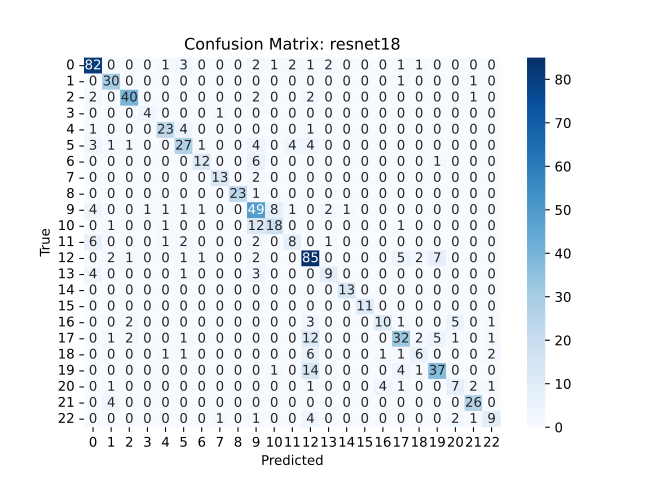

The file beside this chart, header and first rows:
, Non-ship, Aircraft carrier, Destroyer, Landing craft, Frigate, Amphibious transport dock, Cruiser, Tarawa-class amphibious assault ship, Amphibious assault ship, Command ship, Submarine, Medical ship, Combat boat, Auxiliary ship, Container ship, Car carrier, Hovercraft, Bulk carrier, Oil tanker, Fishing boat, Passenger ship, Liquefied gas ship, Barge
Non-ship, 82, 0, 0, 0, 1, 3, 0, 0, 0, 2, 1, 2, 1, 2, 0, 0, 0, 1, 1, 0, 0, 0, 0
Aircraft carrier, 0, 30, 0, 0, 0, 0, 0, 0, 0, 0, 0, 0, 0, 0, 0, 0, 0, 1, 0, 0, 0, 1, 0
Destroyer, 2, 0, 40, 0, 0, 0, 0, 0, 0, 2, 0, 0, 2, 0, 0, 0, 0, 0, 0, 0, 0, 1, 0
Landing craft, 0, 0, 0, 4, 0, 0, 0, 1, 0, 0, 0, 0, 0, 0, 0, 0, 0, 0, 0, 0, 0, 0, 0
Frigate, 1, 0, 0, 0, 23, 4, 0, 0, 0, 0, 0, 0, 1, 0, 0, 0, 0, 0, 0, 0, 0, 0, 0
Amphibious transport dock, 3, 1, 1, 0, 0, 27, 1, 0, 0, 4, 0, 4, 4, 0, 0, 0, 0, 0, 0, 0, 0, 0, 0
Cruiser, 0, 0, 0, 0, 0, 0, 12, 0, 0, 6, 0, 0, 0, 0, 0, 0, 0, 0, 0, 1, 0, 0, 0
Tarawa-class amphibious assault ship, 0, 0, 0, 0, 0, 0, 0, 13, 0, 2, 0, 0, 0, 0, 0, 0, 0, 0, 0, 0, 0, 0, 0
Amphibious assault ship, 0, 0, 0, 0, 0, 0, 0, 0, 23, 1, 0, 0, 0, 0, 0, 0, 0, 0, 0, 0, 0, 0, 0
Command ship, 4, 0, 0, 1, 1, 1, 1, 0, 0, 49, 8, 1, 0, 2, 1, 0, 0, 0, 0, 0, 0, 0, 0
Submarine, 0, 1, 0, 0, 1, 0, 0, 0, 0, 12, 18, 0, 0, 0, 0, 0, 0, 1, 0, 0, 0, 0, 0
Medical ship, 6, 0, 0, 0, 1, 2, 0, 0, 0, 2, 0, 8, 0, 1, 0, 0, 0, 0, 0, 0, 0, 0, 0
Combat boat, 0, 2, 1, 0, 0, 1, 1, 0, 0, 2, 0, 0, 85, 0, 0, 0, 0, 5, 2, 7, 0, 0, 0
Auxiliary ship, 4, 0, 0, 0, 0, 1, 0, 0, 0, 3, 0, 0, 0, 9, 0, 0, 0, 0, 0, 0, 0, 0, 0
Container ship, 0, 0, 0, 0, 0, 0, 0, 0, 0, 0, 0, 0, 0, 0, 13, 0, 0, 0, 0, 0, 0, 0, 0
Car carrier, 0, 0, 0, 0, 0, 0, 0, 0, 0, 0, 0, 0, 0, 0, 0, 11, 0, 0, 0, 0, 0, 0, 0
Hovercraft, 0, 0, 2, 0, 0, 0, 0, 0, 0, 0, 0, 0, 3, 0, 0, 0, 10, 1, 0, 0, 5, 0, 1
Bulk carrier, 0, 1, 2, 0, 0, 1, 0, 0, 0, 0, 0, 0, 12, 0, 0, 0, 0, 32, 2, 5, 1, 0, 1
Oil tanker, 0, 0, 0, 0, 1, 1, 0, 0, 0, 0, 0, 0, 6, 0, 0, 0, 1, 1, 6, 0, 0, 0, 2
Fishing boat, 0, 0, 0, 0, 0, 0, 0, 0, 0, 0, 1, 0, 14, 0, 0, 0, 0, 4, 1, 37, 0, 0, 0
Passenger ship, 0, 1, 0, 0, 0, 0, 0, 0, 0, 0, 0, 0, 1, 0, 0, 0, 4, 1, 0, 0, 7, 2, 1
Liquefied gas ship, 0, 4, 0, 0, 0, 0, 0, 0, 0, 0, 0, 0, 0, 0, 0, 0, 0, 0, 0, 0, 0, 26, 0
Barge, 0, 0, 0, 0, 0, 0, 0, 1, 0, 1, 0, 0, 4, 0, 0, 0, 0, 0, 0, 0, 2, 1, 9
